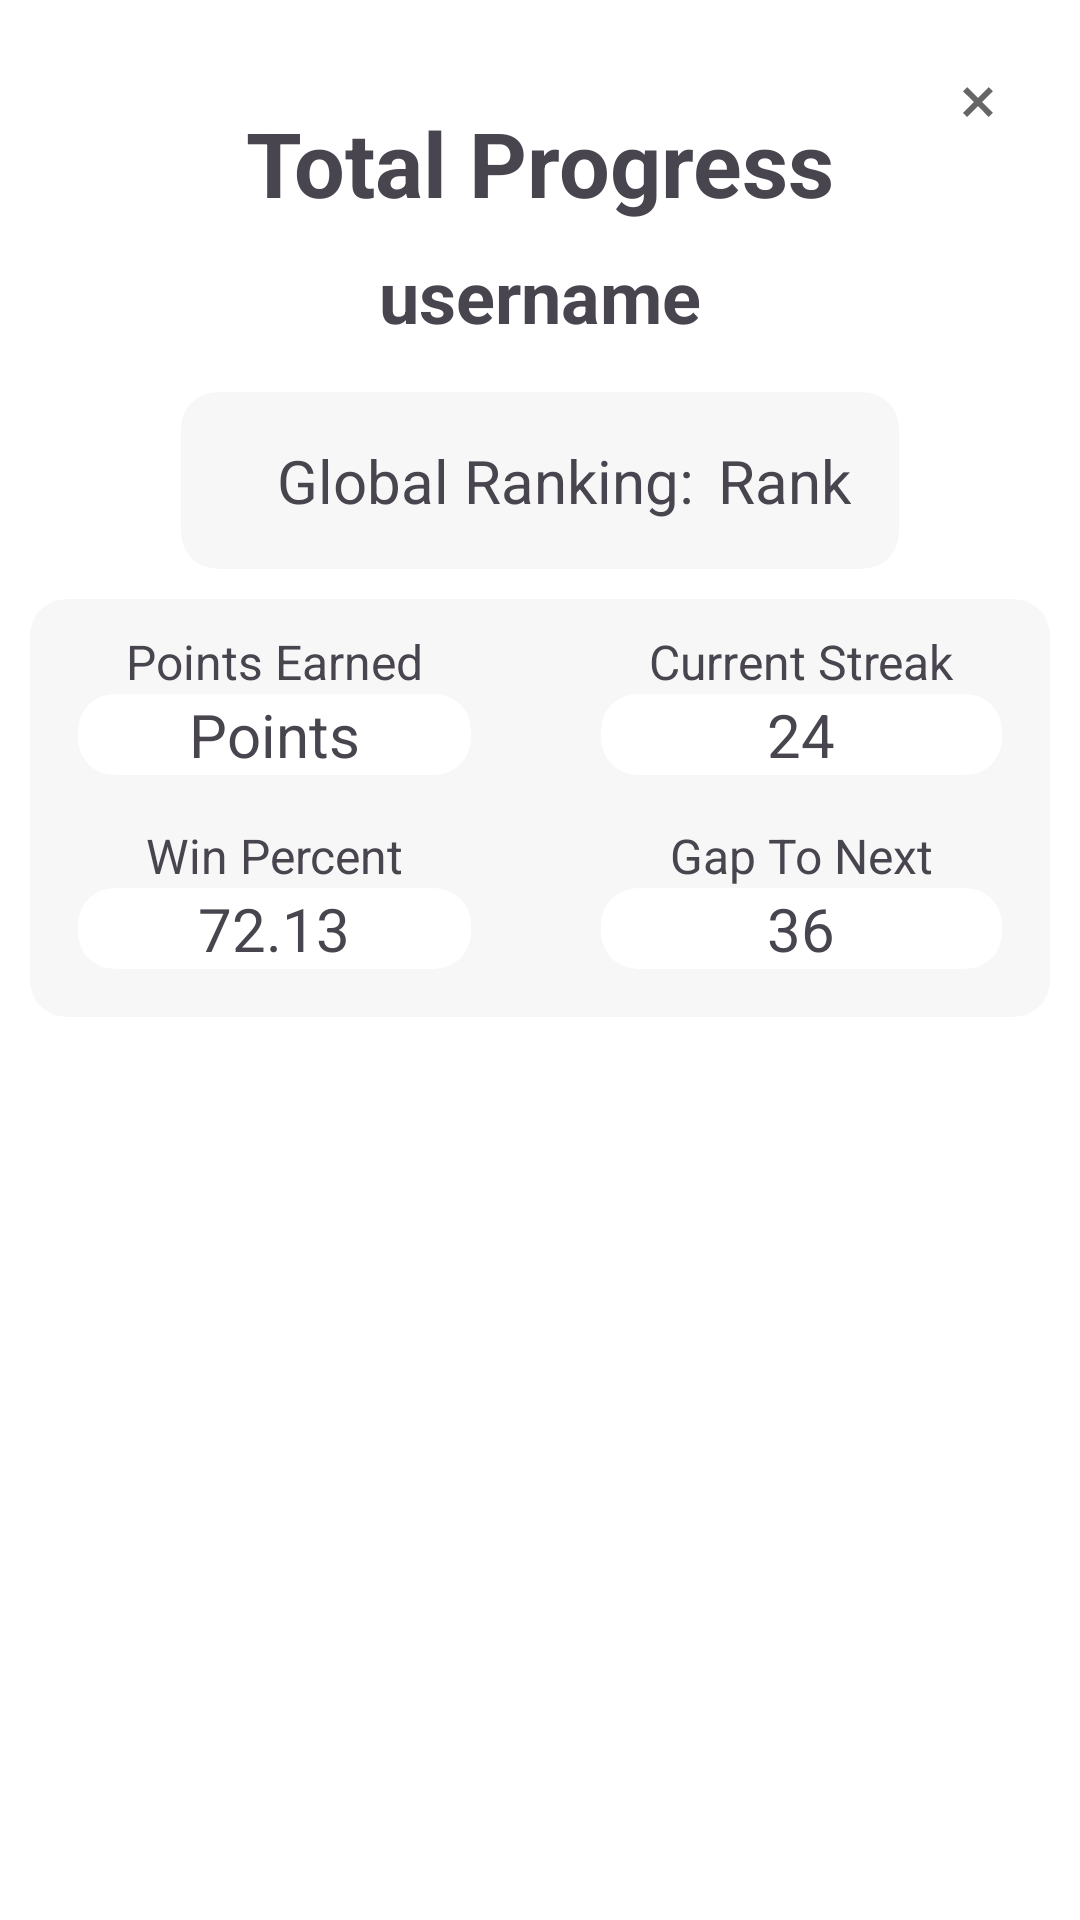

Produce the Android XML layout that renders to this screen, including the resource entries it uses.
<!-- AndroidManifest.xml: application theme Theme.TheApp -->
<!-- res/layout/fragment_statistics.xml -->
<?xml version="1.0" encoding="utf-8"?>
<LinearLayout xmlns:android="http://schemas.android.com/apk/res/android"
    xmlns:app="http://schemas.android.com/apk/res-auto"
    xmlns:tools="http://schemas.android.com/tools"
    android:layout_width="match_parent"
    android:layout_height="match_parent"
    android:background="@color/nav_view"
    android:orientation="vertical"
    android:padding="10dp"
    tools:context=".StatisticsFragment">

    <RelativeLayout
        android:layout_width="match_parent"
        android:layout_height="match_parent"
        android:orientation="vertical">

        <ImageButton
            android:id="@+id/close_stats_button"
            android:layout_width="wrap_content"
            android:layout_height="wrap_content"
            android:layout_alignParentEnd="true"
            android:background="@android:color/transparent"
            android:padding="12dp"
            android:src="@drawable/ic_close" />

        <TextView
            android:id="@+id/total_progress_title"
            android:layout_width="match_parent"
            android:layout_height="wrap_content"
            android:layout_marginTop="16dp"
            android:gravity="center"
            android:padding="8dp"
            android:text="@string/total_progress"
            android:textSize="30sp"
            android:textStyle="bold" />

        <TextView
            android:id="@+id/usernameText"
            android:layout_below="@id/total_progress_title"
            android:layout_width="match_parent"
            android:layout_height="wrap_content"
            android:gravity="center"
            android:paddingBottom="16dp"
            android:text="@string/username"
            android:textSize="24sp"
            android:textStyle="bold" />

        <com.google.android.material.card.MaterialCardView
            android:id="@+id/rankCard"
            android:layout_below="@id/usernameText"
            android:layout_width="wrap_content"
            android:layout_height="wrap_content"
            android:layout_centerHorizontal="true"
            android:layout_marginBottom="10dp"
            android:backgroundTint="@color/card_color"
            app:strokeColor="@android:color/transparent">

            <RelativeLayout
                android:layout_width="match_parent"
                android:layout_height="match_parent"
                android:orientation="vertical">

                <TextView
                    android:id="@+id/rank_text"
                    android:layout_width="wrap_content"
                    android:layout_height="wrap_content"
                    android:layout_marginStart="16dp"
                    android:layout_marginEnd="8dp"
                    android:paddingStart="16dp"
                    android:paddingEnd="0dp"
                    android:paddingTop="16dp"
                    android:paddingBottom="16dp"
                    android:text="@string/global_ranking"
                    android:textSize="20sp" />

                <TextView
                    android:id="@+id/rank"
                    android:layout_width="wrap_content"
                    android:layout_height="wrap_content"
                    android:layout_toEndOf="@id/rank_text"
                    android:paddingStart="0dp"
                    android:paddingEnd="16dp"
                    android:paddingTop="16dp"
                    android:paddingBottom="16dp"
                    android:text="@string/rank_stat"
                    android:textSize="20sp" />

            </RelativeLayout>

        </com.google.android.material.card.MaterialCardView>

        <com.google.android.material.card.MaterialCardView
            android:layout_below="@id/rankCard"
            android:layout_width="match_parent"
            android:layout_height="wrap_content"
            android:layout_centerHorizontal="true"
            android:layout_marginBottom="10dp"
            android:backgroundTint="@color/card_color"
            app:strokeColor="@android:color/transparent">

            <RelativeLayout
                android:layout_width="match_parent"
                android:layout_height="match_parent"
                android:orientation="vertical">

                <TextView
                    android:id="@+id/total_points_text"
                    android:layout_width="wrap_content"
                    android:layout_height="wrap_content"
                    android:layout_alignParentStart="true"
                    android:layout_marginStart="16dp"
                    android:layout_marginEnd="16dp"
                    android:paddingStart="16dp"
                    android:paddingEnd="16dp"
                    android:paddingTop="10dp"
                    android:text="@string/points_earned"
                    android:textSize="16sp" />

                <com.google.android.material.card.MaterialCardView
                    android:id="@+id/pointsCard"
                    android:layout_below="@id/total_points_text"
                    android:layout_width="wrap_content"
                    android:layout_height="wrap_content"
                    android:layout_alignStart="@id/total_points_text"
                    android:layout_alignEnd="@id/total_points_text"
                    android:background="@color/nav_view"
                    app:strokeColor="@android:color/transparent">

                    <TextView
                        android:id="@+id/total_points"
                        android:layout_width="wrap_content"
                        android:layout_height="wrap_content"
                        android:layout_gravity="center"
                        android:text="@string/points"
                        android:textSize="20sp" />

                </com.google.android.material.card.MaterialCardView>

                <TextView
                    android:id="@+id/recent_streak_text"
                    android:layout_width="wrap_content"
                    android:layout_height="wrap_content"
                    android:layout_alignParentEnd="true"
                    android:layout_marginStart="16dp"
                    android:layout_marginEnd="16dp"
                    android:paddingStart="16dp"
                    android:paddingEnd="16dp"
                    android:paddingTop="10dp"
                    android:text="@string/current_streak"
                    android:textSize="16sp" />

                <com.google.android.material.card.MaterialCardView
                    android:id="@+id/recentStreakCard"
                    android:layout_width="wrap_content"
                    android:layout_height="wrap_content"
                    android:layout_below="@id/recent_streak_text"
                    android:layout_alignStart="@id/recent_streak_text"
                    android:layout_alignEnd="@id/recent_streak_text"
                    android:background="@color/nav_view"
                    app:strokeColor="@android:color/transparent">

                    <TextView
                        android:id="@+id/recent_streak"
                        android:layout_width="wrap_content"
                        android:layout_height="wrap_content"
                        android:layout_gravity="center"
                        android:text="@string/streak"
                        android:textSize="20sp" />

                </com.google.android.material.card.MaterialCardView>

                <TextView
                    android:id="@+id/winPercentText"
                    android:layout_below="@id/pointsCard"
                    android:layout_width="wrap_content"
                    android:layout_height="wrap_content"
                    android:layout_alignStart="@id/total_points_text"
                    android:layout_alignEnd="@id/total_points_text"
                    android:paddingStart="16dp"
                    android:paddingEnd="16dp"
                    android:paddingTop="16dp"
                    android:textAlignment="center"
                    android:text="@string/win_percent"
                    android:textSize="16sp" />

                <com.google.android.material.card.MaterialCardView
                    android:id="@+id/winPercentCard"
                    android:layout_width="wrap_content"
                    android:layout_height="wrap_content"
                    android:layout_below="@id/winPercentText"
                    android:layout_alignStart="@id/pointsCard"
                    android:layout_alignEnd="@id/pointsCard"
                    android:layout_marginBottom="16dp"
                    android:background="@color/nav_view"
                    app:strokeColor="@android:color/transparent">

                    <TextView
                        android:id="@+id/winPercent"
                        android:layout_width="wrap_content"
                        android:layout_height="wrap_content"
                        android:layout_gravity="center"
                        android:text="@string/actual_percent"
                        android:textSize="20sp" />

                </com.google.android.material.card.MaterialCardView>

                <TextView
                    android:id="@+id/pointsToText"
                    android:layout_below="@id/recentStreakCard"
                    android:layout_width="wrap_content"
                    android:layout_height="wrap_content"
                    android:layout_alignStart="@id/recent_streak_text"
                    android:layout_alignEnd="@id/recent_streak_text"
                    android:paddingStart="16dp"
                    android:paddingEnd="16dp"
                    android:paddingTop="16dp"
                    android:textAlignment="center"
                    android:text="@string/points_to_next_position"
                    android:textSize="16sp" />

                <com.google.android.material.card.MaterialCardView
                    android:id="@+id/pointsToCard"
                    android:layout_width="wrap_content"
                    android:layout_height="wrap_content"
                    android:layout_below="@id/pointsToText"
                    android:layout_alignStart="@id/recentStreakCard"
                    android:layout_alignEnd="@id/recentStreakCard"
                    android:layout_marginBottom="16dp"
                    android:background="@color/nav_view"
                    app:strokeColor="@android:color/transparent">

                    <TextView
                        android:id="@+id/pointsTo"
                        android:layout_width="wrap_content"
                        android:layout_height="wrap_content"
                        android:layout_gravity="center"
                        android:text="@string/temp_max_streak"
                        android:textSize="20sp" />

                </com.google.android.material.card.MaterialCardView>

            </RelativeLayout>

        </com.google.android.material.card.MaterialCardView>

    </RelativeLayout>

</LinearLayout>
<!-- resources referenced by this layout -->
<resources>
  <color name="card_color">#F7F7F7</color>
  <color name="nav_view">#FFFFFF</color>
  <!-- drawable ic_close (drawable-anydpi) -->
  <vector xmlns:android="http://schemas.android.com/apk/res/android"
      android:width="24dp"
      android:height="24dp"
      android:viewportWidth="960"
      android:viewportHeight="960"
      android:tint="@color/primary"
      android:alpha="0.6">
    <path
        android:fillColor="@android:color/white"
        android:pathData="M336,680L280,624L424,480L280,337L336,281L480,425L623,281L679,337L535,480L679,624L623,680L480,536L336,680Z"/>
  </vector>
  <string name="actual_percent">72.13</string>
  <string name="current_streak">Current Streak</string>
  <string name="global_ranking">Global Ranking:</string>
  <string name="points">Points</string>
  <string name="points_earned">Points Earned</string>
  <string name="points_to_next_position">Gap To Next</string>
  <string name="rank_stat">Rank</string>
  <string name="streak">24</string>
  <string name="temp_max_streak">36</string>
  <string name="total_progress">Total Progress</string>
  <string name="username">username</string>
  <string name="win_percent">Win Percent</string>
  <style name="Theme.TheApp" parent="Base.Theme.TheApp">
          
          <item name="android:navigationBarColor">@android:color/transparent</item>
          <item name="android:statusBarColor">@android:color/transparent</item>
          <item name="android:windowLightStatusBar">?attr/isLightTheme</item>
      </style>
  <color name="primary">#000000</color>
  <style name="Base.Theme.TheApp" parent="Theme.Material3.DayNight.NoActionBar">
          
          
          <item name="colorSurface">@color/nav_view</item>
          <item name="colorOnBackground">@color/nav_view</item>
          <item name="android:colorBackground">@color/nav_view</item>
          <item name="colorPrimary">@color/primary</item>
          <item name="colorOnPrimary">@color/on_primary</item>
      </style>
  <color name="on_primary">#FFFFFF</color>
</resources>
